Dataset: final_dataset (GitHub, rashwinsivagnanam-hub/crowd-panic-detection). Classes: normal, panic escape, violence.

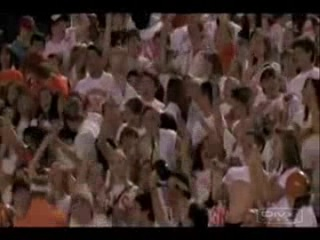
Label: normal

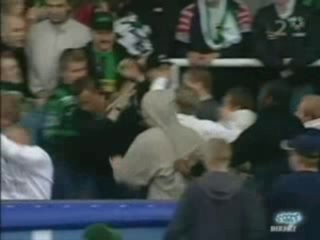
Label: violence

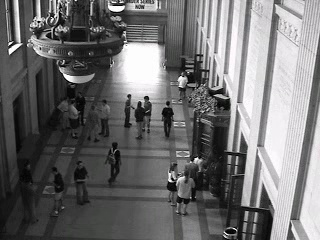
Label: panic escape

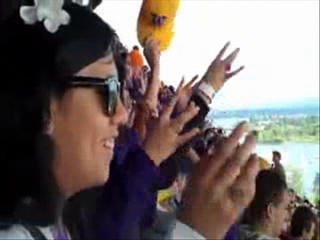
Label: normal

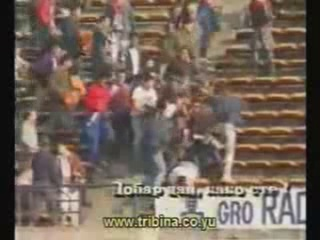
Label: violence

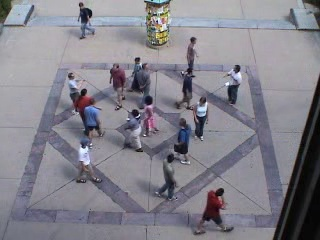
Label: panic escape
